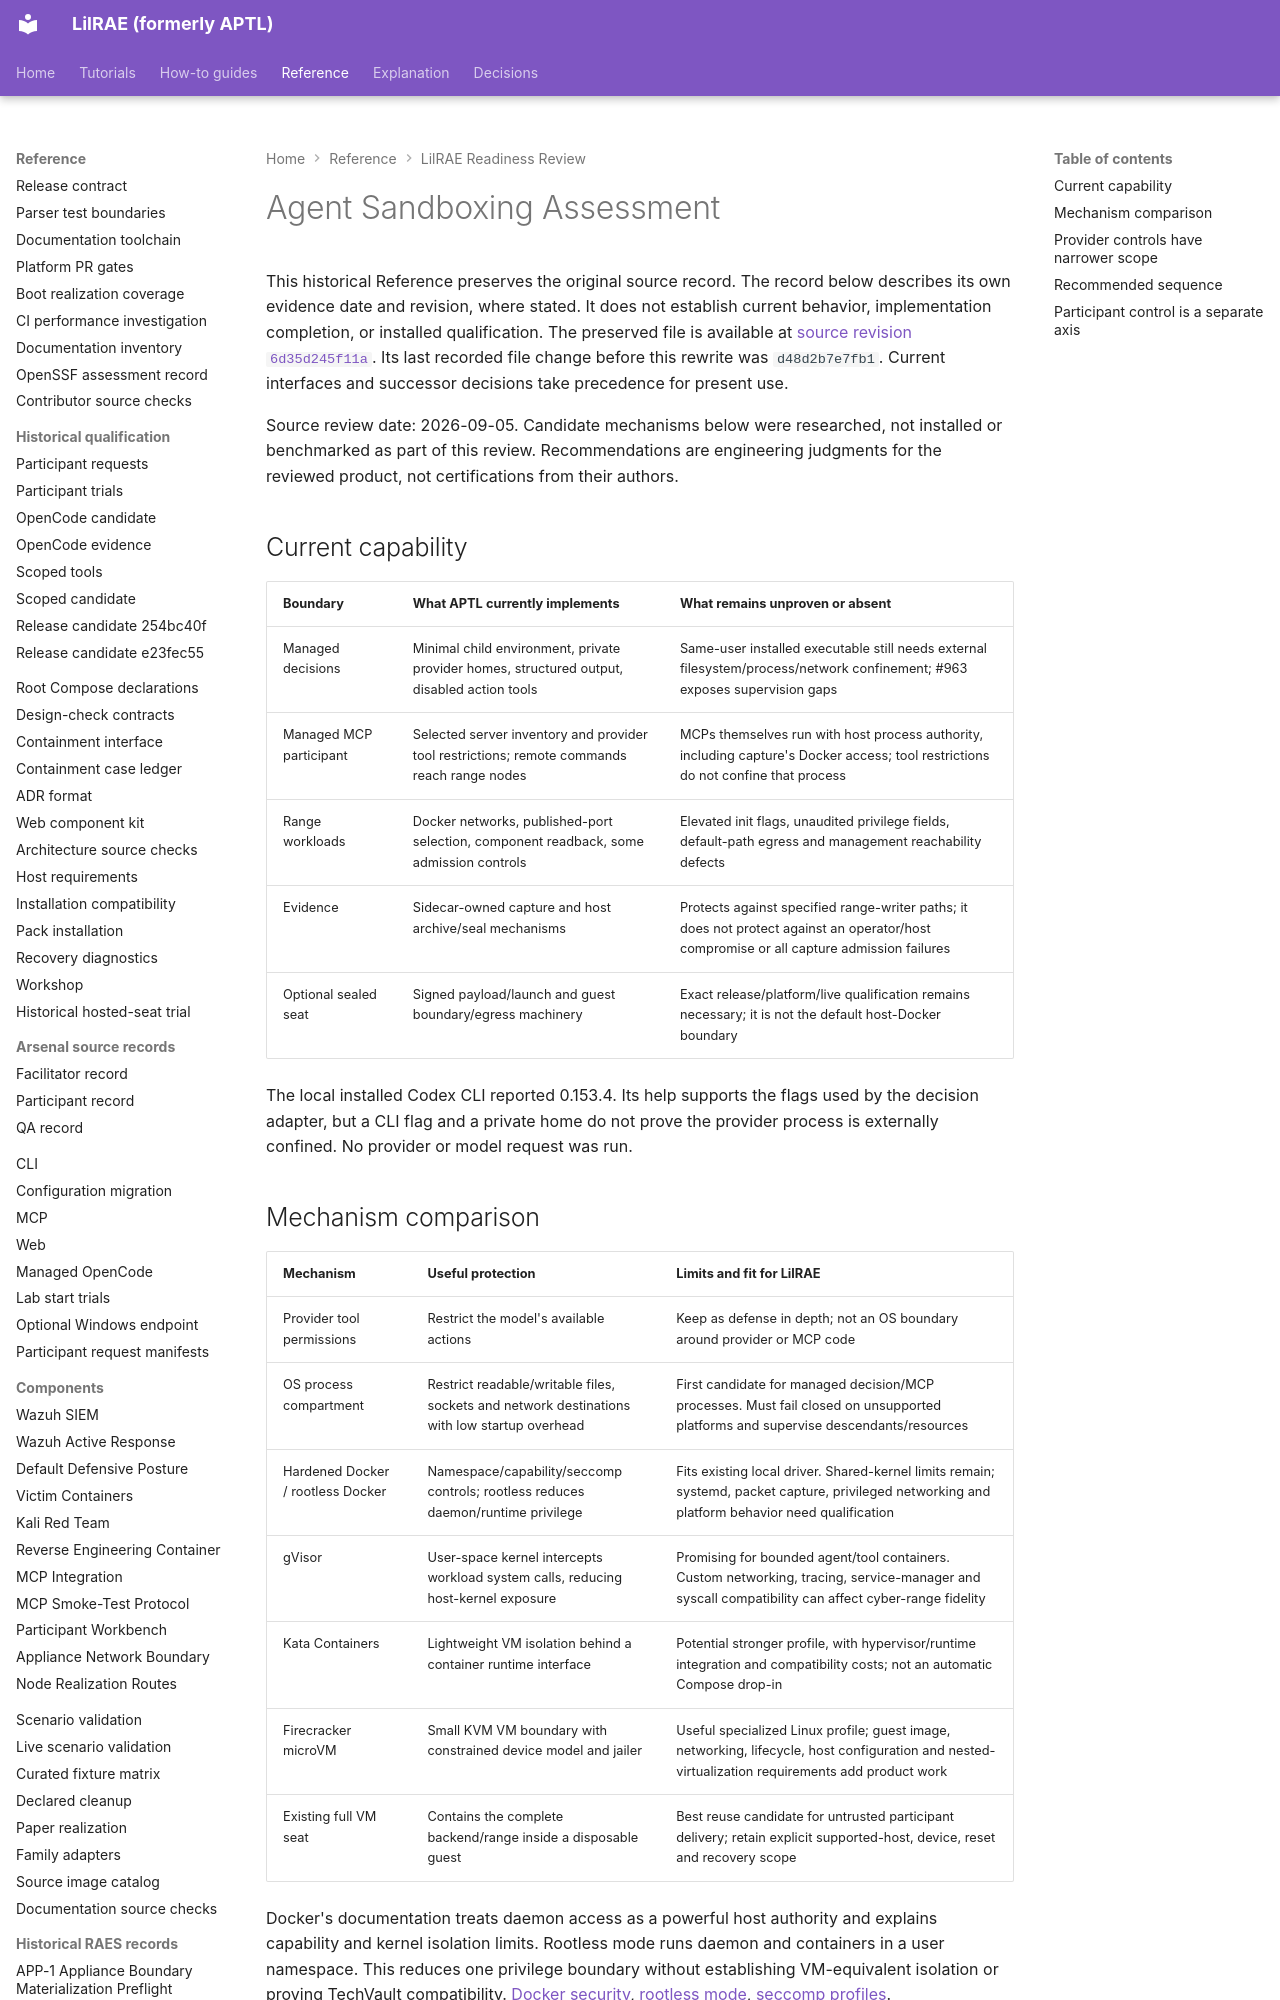

repository: OpenRAE/lilrae · page: reviews/962-lilrae-readiness/agent-sandboxing/index.html · generator: mkdocs

# Agent Sandboxing Assessment

This historical Reference preserves the original source record.
The record below describes its own evidence date and revision, where stated.
It does not establish current behavior, implementation completion, or installed qualification.
The preserved file is available at [source revision `6d35d245f11a`](https://github.com/OpenRAE/lilrae/blob/6d35d245f11a7fffcaac1645cd25ccfafbad4599/docs/reviews/962-lilrae-readiness/agent-sandboxing.md).
Its last recorded file change before this rewrite was `d48d2b7e7fb1`.
Current interfaces and successor decisions take precedence for present use.


Source review date: 2026-09-05. Candidate mechanisms below were researched, not
installed or benchmarked as part of this review. Recommendations are engineering
judgments for the reviewed product, not certifications from their authors.

## Current capability

| Boundary | What APTL currently implements | What remains unproven or absent |
| --- | --- | --- |
| Managed decisions | Minimal child environment, private provider homes, structured output, disabled action tools | Same-user installed executable still needs external filesystem/process/network confinement; #963 exposes supervision gaps |
| Managed MCP participant | Selected server inventory and provider tool restrictions; remote commands reach range nodes | MCPs themselves run with host process authority, including capture's Docker access; tool restrictions do not confine that process |
| Range workloads | Docker networks, published-port selection, component readback, some admission controls | Elevated init flags, unaudited privilege fields, default-path egress and management reachability defects |
| Evidence | Sidecar-owned capture and host archive/seal mechanisms | Protects against specified range-writer paths; it does not protect against an operator/host compromise or all capture admission failures |
| Optional sealed seat | Signed payload/launch and guest boundary/egress machinery | Exact release/platform/live qualification remains necessary; it is not the default host-Docker boundary |

The local installed Codex CLI reported 0.153.4. Its help supports the flags used
by the decision adapter, but a CLI flag and a private home do not prove the
provider process is externally confined. No provider or model request was run.
